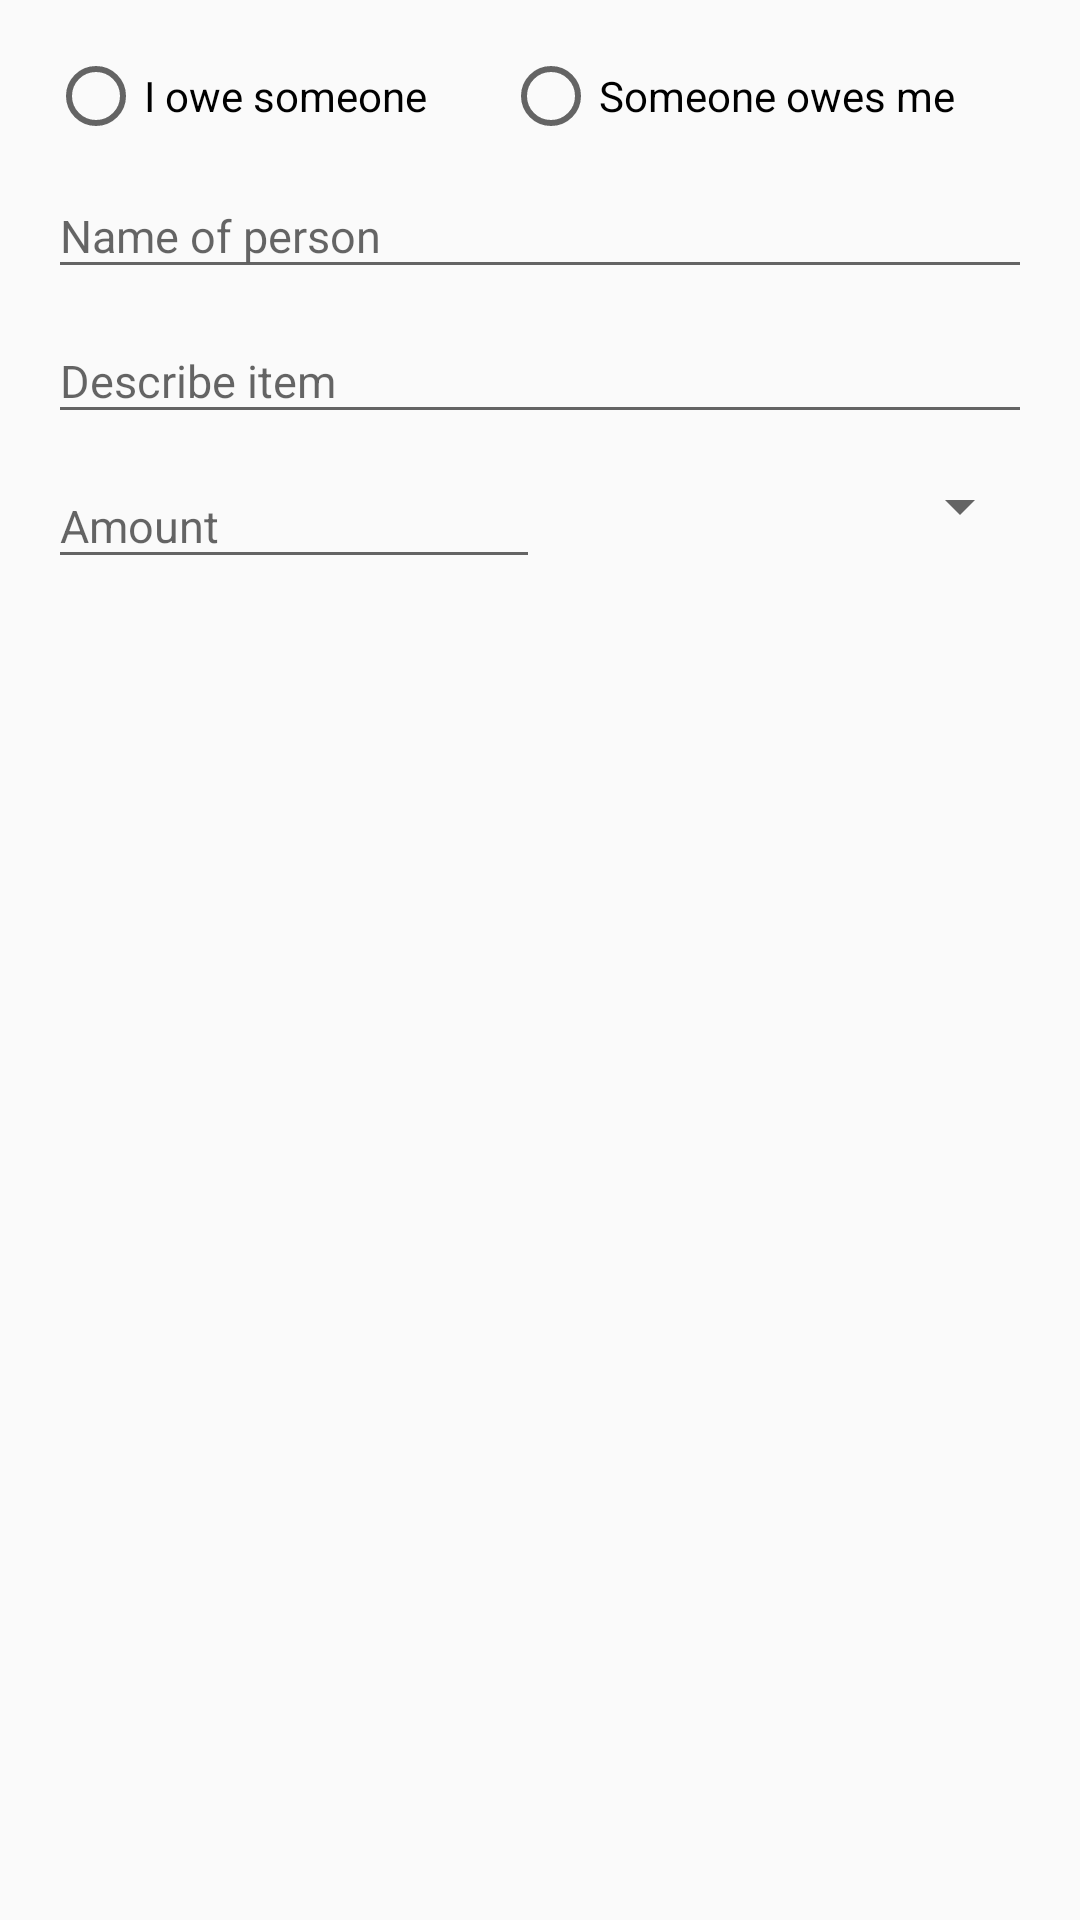

Reconstruct the res/layout file that produces this screen, plus the resources it refers to.
<!-- AndroidManifest.xml: application theme AppTheme -->
<!-- res/layout/add_activities_card_item_dialog.xml -->
<?xml version="1.0" encoding="utf-8"?>
<LinearLayout xmlns:android="http://schemas.android.com/apk/res/android"
              android:orientation="vertical"
              android:layout_width="match_parent"
              android:layout_height="match_parent"
              android:padding="16dp">


    <RadioGroup
        android:layout_width="match_parent"
        android:layout_height="wrap_content"
        android:orientation="horizontal">

        <RadioButton
            android:layout_width="wrap_content"
            android:layout_height="wrap_content"
            android:layout_weight="1"
            android:id="@+id/i_owe_radiobutton"
            android:text="@string/i.owe.someone"/>

        <RadioButton
            android:layout_width="wrap_content"
            android:layout_height="wrap_content"
            android:layout_weight="1"
            android:id="@+id/someone_owes_me_radiobutton"
            android:text="@string/someone.owe.me"/>

    </RadioGroup>

    <android.support.design.widget.TextInputLayout
        android:layout_height="wrap_content"
        android:layout_width="match_parent">

        <EditText
            android:id="@+id/edit_name"
            android:layout_width="match_parent"
            android:layout_height="wrap_content"
            android:hint="@string/name.of.person"
            android:textColorHint="@android:color/darker_gray"
            android:textSize="15sp"
            android:inputType="textCapWords"/>

    </android.support.design.widget.TextInputLayout>

    <android.support.design.widget.TextInputLayout
        android:layout_height="wrap_content"
        android:layout_width="match_parent">

        <EditText
            android:id="@+id/edit_description"
            android:layout_width="match_parent"
            android:layout_height="wrap_content"
            android:hint="@string/describe.item"
            android:textColorHint="@android:color/darker_gray"
            android:textSize="15sp"
            android:inputType="textCapWords"/>

    </android.support.design.widget.TextInputLayout>

    <LinearLayout
        android:layout_width="match_parent"
        android:layout_height="wrap_content"
        android:orientation="horizontal">

        <android.support.design.widget.TextInputLayout
            android:layout_height="wrap_content"
            android:layout_width="match_parent"
            android:layout_weight="1">

            <EditText
                android:id="@+id/edit_amount"
                android:layout_width="match_parent"
                android:layout_height="wrap_content"
                android:hint="@string/amount"
                android:textColorHint="@android:color/darker_gray"
                android:textSize="15sp"
                android:inputType="number"/>

        </android.support.design.widget.TextInputLayout>


        <Spinner
            android:layout_width="match_parent"
            android:layout_height="wrap_content"
            android:layout_gravity="center"
            android:id="@+id/spinner_add_activitycard_item"
            android:layout_weight="1">
        </Spinner>

    </LinearLayout>



</LinearLayout>
<!-- resources referenced by this layout -->
<resources>
  <string name="amount">Amount</string>
  <string name="describe.item">Describe item</string>
  <string name="i.owe.someone">I owe someone</string>
  <string name="name.of.person">Name of person</string>
  <string name="someone.owe.me">Someone owes me</string>
  <style name="AppTheme" parent="AppTheme.Base">
      </style>
  <style name="AppTheme.Base" parent="Theme.AppCompat.Light.NoActionBar">
          
          <item name="colorPrimary">@color/colorPrimary</item>
          <item name="colorPrimaryDark">@color/colorPrimaryDark</item>
          <item name="colorAccent">@color/colorAccent</item>
      </style>
  <color name="colorPrimary">#00796B</color>
  <color name="colorPrimaryDark">#026156</color>
  <color name="colorAccent">#FF5252</color>
</resources>
